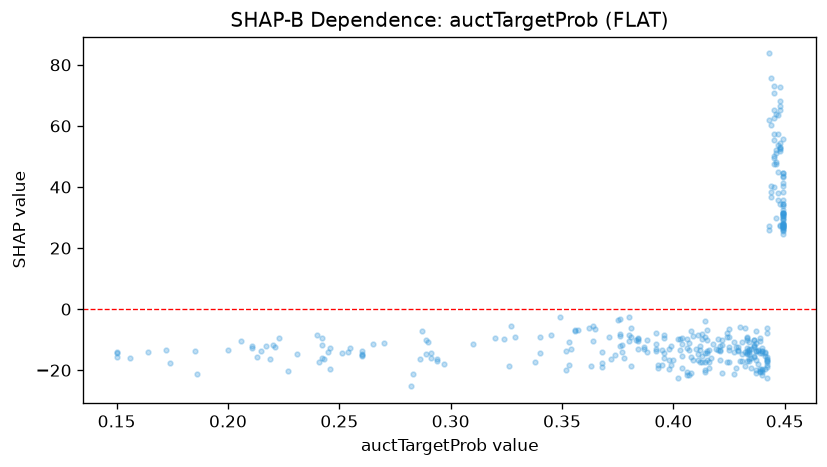

Values plotted in this chart, from the file beside it:
feature_value, shap_value
0.421, -16.74
0.442, -16.87
0.436, -15.82
0.404, -19.26
0.213, -15.57
0.444, 36.85
0.31, -11.46
0.231, -14.55
0.211, -12.84
0.449, 55.78
0.383, -10.16
0.413, -15.41
0.438, -13.52
0.398, -16.63
0.27, -11.03
0.4, -16.73
0.433, -14.7
0.418, -11.51
0.221, -12.32
0.449, 44.56
0.387, -12.99
0.449, 41.22
0.437, -16.74
0.324, -9.867
0.445, 49.61
0.392, -11.52
0.44, -19.75
0.384, -9.582
0.433, -12.84
0.436, -15.35
0.34, -9.153
0.425, -17.17
0.416, -13.3
0.435, -15.96
0.368, -18.94
0.441, -14.18
0.447, 53.85
0.414, -14.48
0.445, 57.19
0.402, -22.7
0.437, -19.93
0.377, -11.91
0.441, -14.41
0.41, -13.17
0.437, -13.87
0.446, 48.21
0.448, 54.29
0.445, 55.25
0.435, -19.17
0.448, 52.94
0.447, 57.21
0.415, -16.64
0.44, -21.56
0.411, -14.64
0.353, -10.63
0.449, 34.3
0.406, -21.52
0.374, -14.88
0.363, -18.74
0.388, -10.08
... 290 more rows
